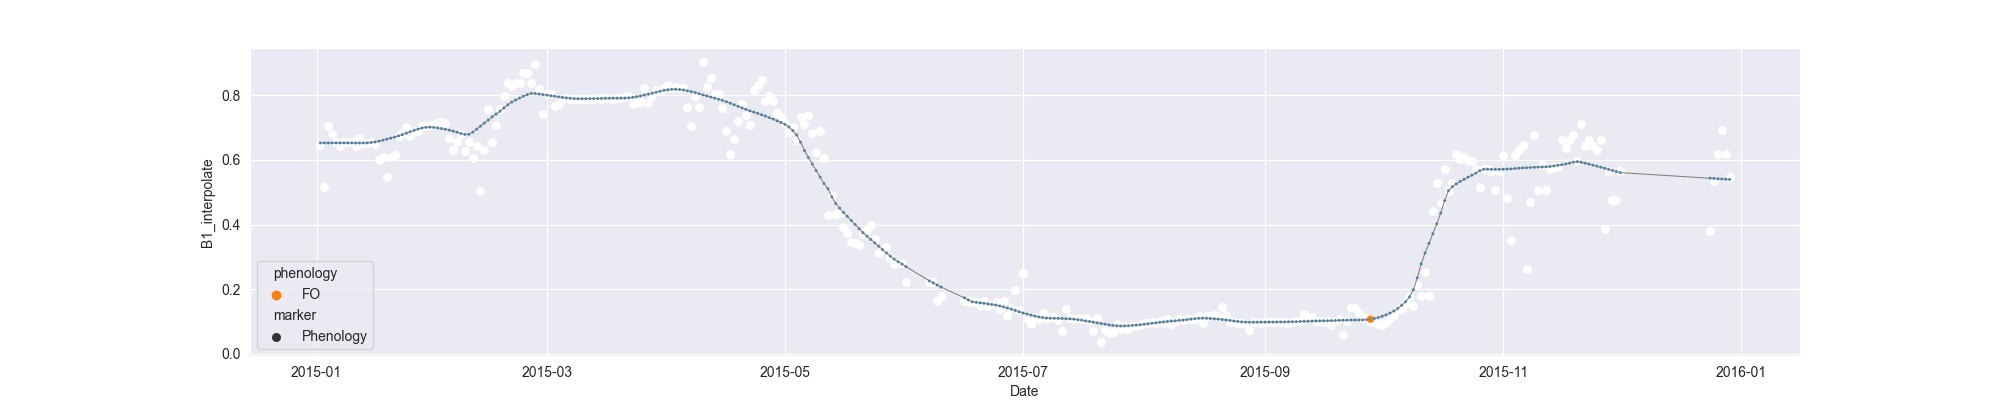

The table this chart was drawn from, first rows:
system:time_start, B1, B1_interpolate, B1_phenology
2015-01-02, 0.6477, 0.6477, 
2015-01-03, 0.5161, 0.5161, 
2015-01-04, 0.7044, 0.7044, 
2015-01-05, , 0.68, 
2015-01-06, 0.6556, 0.6556, 
2015-01-07, , 0.6447, 
2015-01-08, , 0.6556, 
2015-01-09, , 0.6565, 
2015-01-10, , 0.6556, 
2015-01-11, 0.6447, 0.6447, 
2015-01-12, 0.6693, 0.6693, 
2015-01-13, 0.6505, 0.6505, 
2015-01-14, , 0.653, 
2015-01-15, 0.6554, 0.6554, 
2015-01-16, , 0.6505, 
2015-01-17, , 0.6012, 
2015-01-18, , 0.6085, 
2015-01-19, 0.5469, 0.5469, 
2015-01-20, , 0.6085, 
2015-01-21, , 0.6158, 
2015-01-22, , 0.6747, 
2015-01-23, 0.6846, 0.6846, 
2015-01-24, 0.7017, 0.7017, 
2015-01-25, 0.6747, 0.6747, 
2015-01-26, , 0.6897, 
2015-01-27, , 0.6897, 
2015-01-28, , 0.7047, 
2015-01-29, 0.7047, 0.7047, 
2015-01-30, , 0.7097, 
2015-01-31, , 0.7127, 
2015-02-01, 0.7146, 0.7146, 
2015-02-02, 0.7188, 0.7188, 
2015-02-03, , 0.7146, 
2015-02-04, , 0.6679, 
2015-02-05, 0.6298, 0.6298, 
2015-02-06, , 0.6552, 
2015-02-07, 0.6805, 0.6805, 
2015-02-08, , 0.6282, 
2015-02-09, , 0.6552, 
2015-02-10, , 0.6052, 
2015-02-11, , 0.6432, 
2015-02-12, 0.5039, 0.5039, 
2015-02-13, , 0.6312, 
2015-02-14, 0.7585, 0.7585, 
2015-02-15, , 0.6552, 
2015-02-16, , 0.7086, 
2015-02-17, , 0.7585, 
2015-02-18, , 0.7987, 
2015-02-19, , 0.839, 
2015-02-20, , 0.8296, 
2015-02-21, , 0.839, 
2015-02-22, 0.839, 0.839, 
2015-02-23, , 0.8681, 
2015-02-24, , 0.8681, 
2015-02-25, , 0.839, 
2015-02-26, 0.8972, 0.8972, 
2015-02-27, , 0.8199, 
2015-02-28, 0.7426, 0.7426, 
2015-03-01, , 0.8036, 
2015-03-02, , 0.8036, 
... 302 more rows
